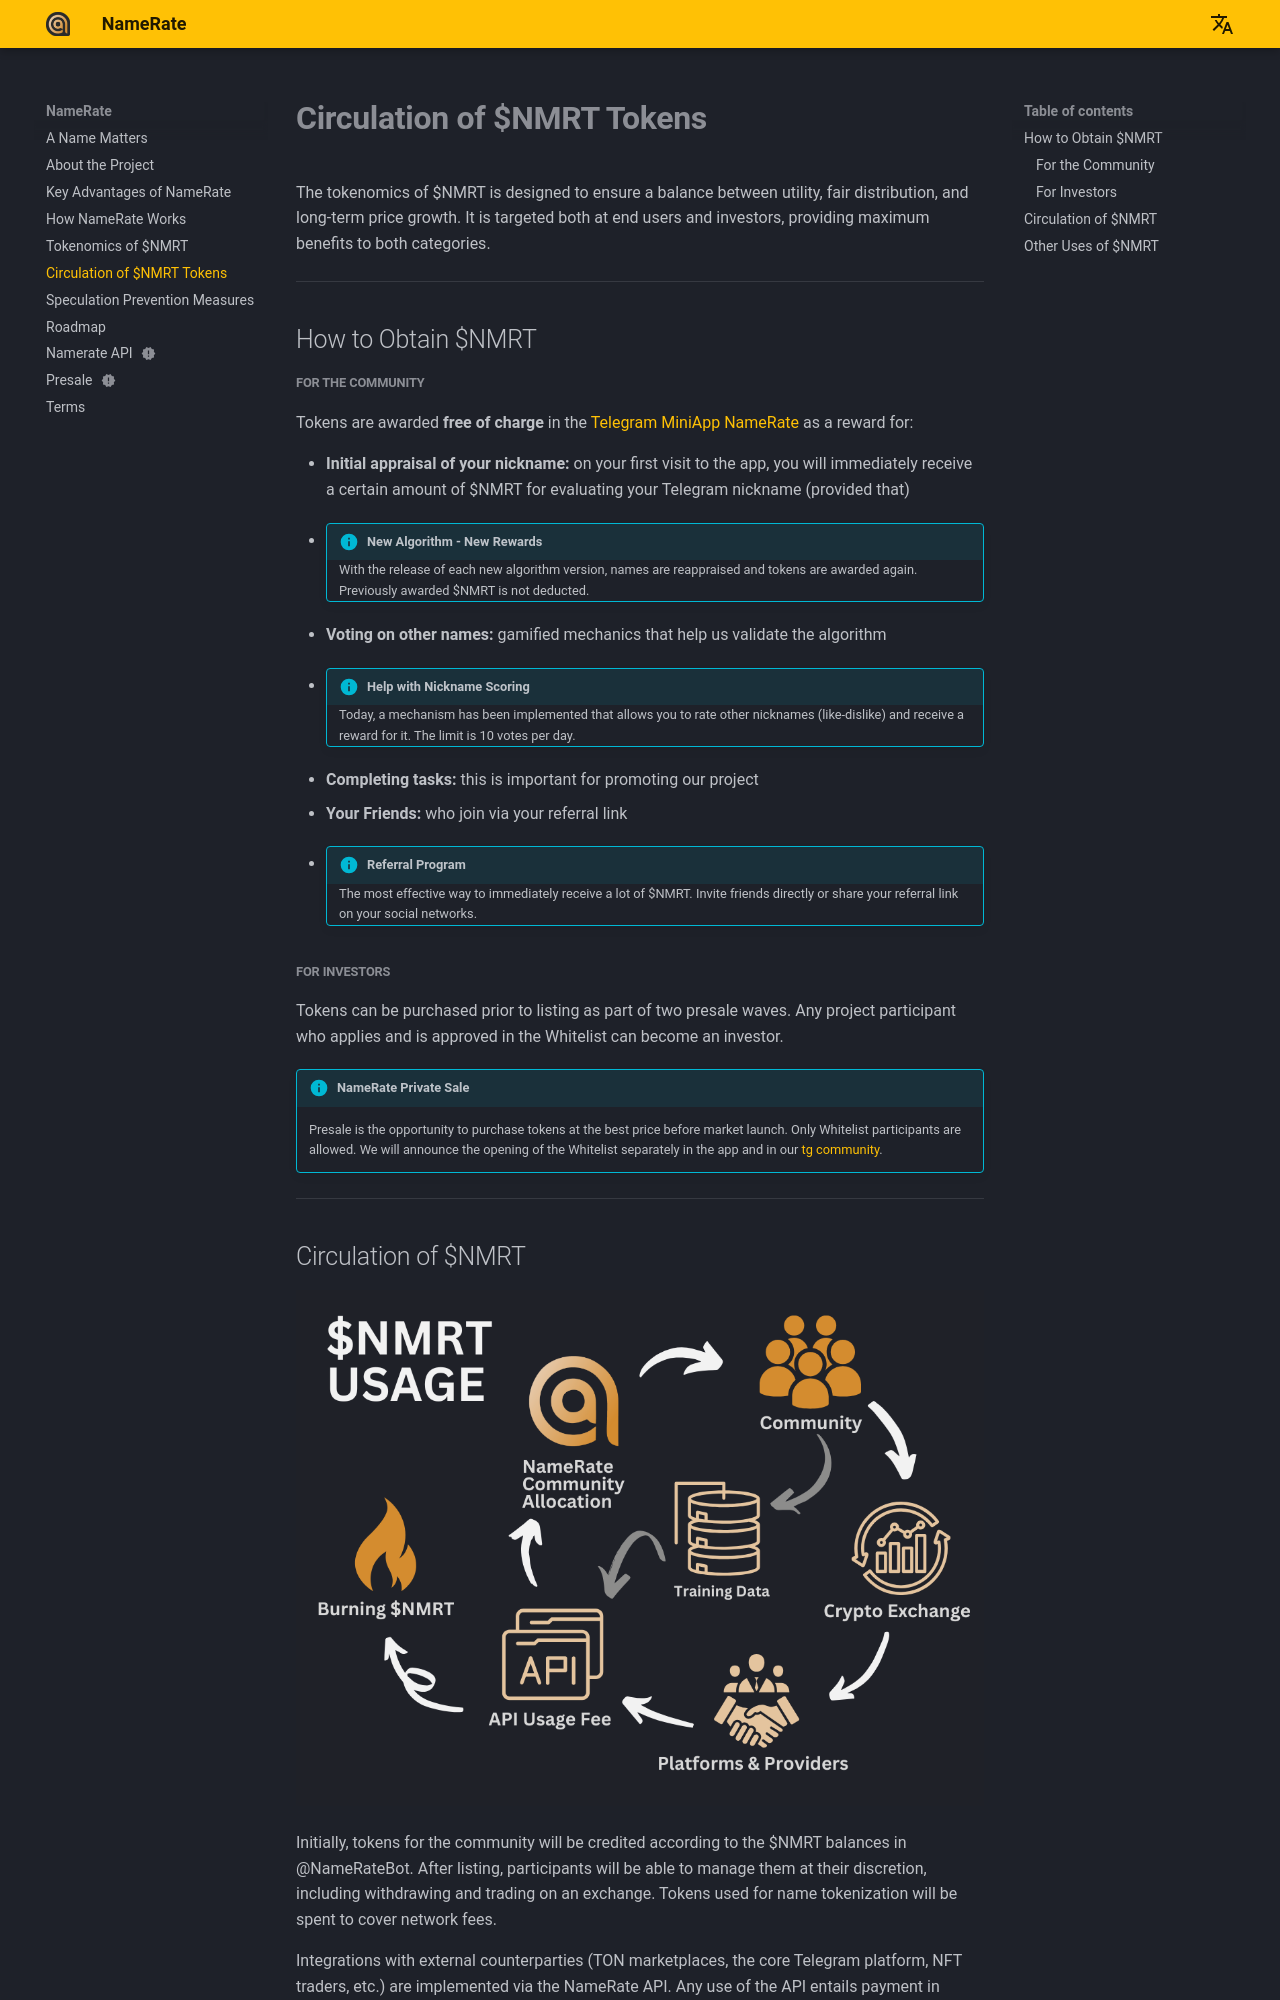

repository: NameRate/namerate · page: token-flow/index.html · generator: mkdocs

# **Circulation of $NMRT Tokens**

The tokenomics of $NMRT is designed to ensure a balance between utility, fair distribution, and long-term price growth. It is targeted both at end users and investors, providing maximum benefits to both categories.

------

## How to Obtain $NMRT

##### For the Community

Tokens are awarded **free of charge** in the [Telegram MiniApp NameRate](https://t.me/NameRateBot/namerate) as a reward for:

- **Initial appraisal of your nickname:** on your first visit to the app, you will immediately receive a certain amount of $NMRT for evaluating your Telegram nickname (provided that)
- !!! info "New Algorithm - New Rewards"
      With the release of each new algorithm version, names are reappraised and tokens are awarded again. Previously awarded $NMRT is not deducted.
- **Voting on other names:** gamified mechanics that help us validate the algorithm
- !!! info "Help with Nickname Scoring"
      Today, a mechanism has been implemented that allows you to rate other nicknames (like-dislike) and receive a reward for it. The limit is 10 votes per day.
- **Completing tasks:** this is important for promoting our project
- **Your Friends:** who join via your referral link
- !!! info "Referral Program"
      The most effective way to immediately receive a lot of $NMRT. Invite friends directly or share your referral link on your social networks.

##### For Investors

Tokens can be purchased prior to listing as part of two presale waves. Any project participant who applies and is approved in the Whitelist can become an investor.
!!! info "NameRate Private Sale"
      Presale is the opportunity to purchase tokens at the best price before market launch. Only Whitelist participants are allowed. We will announce the opening of the Whitelist separately in the app and in our [tg community](https://t.me/+eANXlFDqGZ1iZTAy).

------
